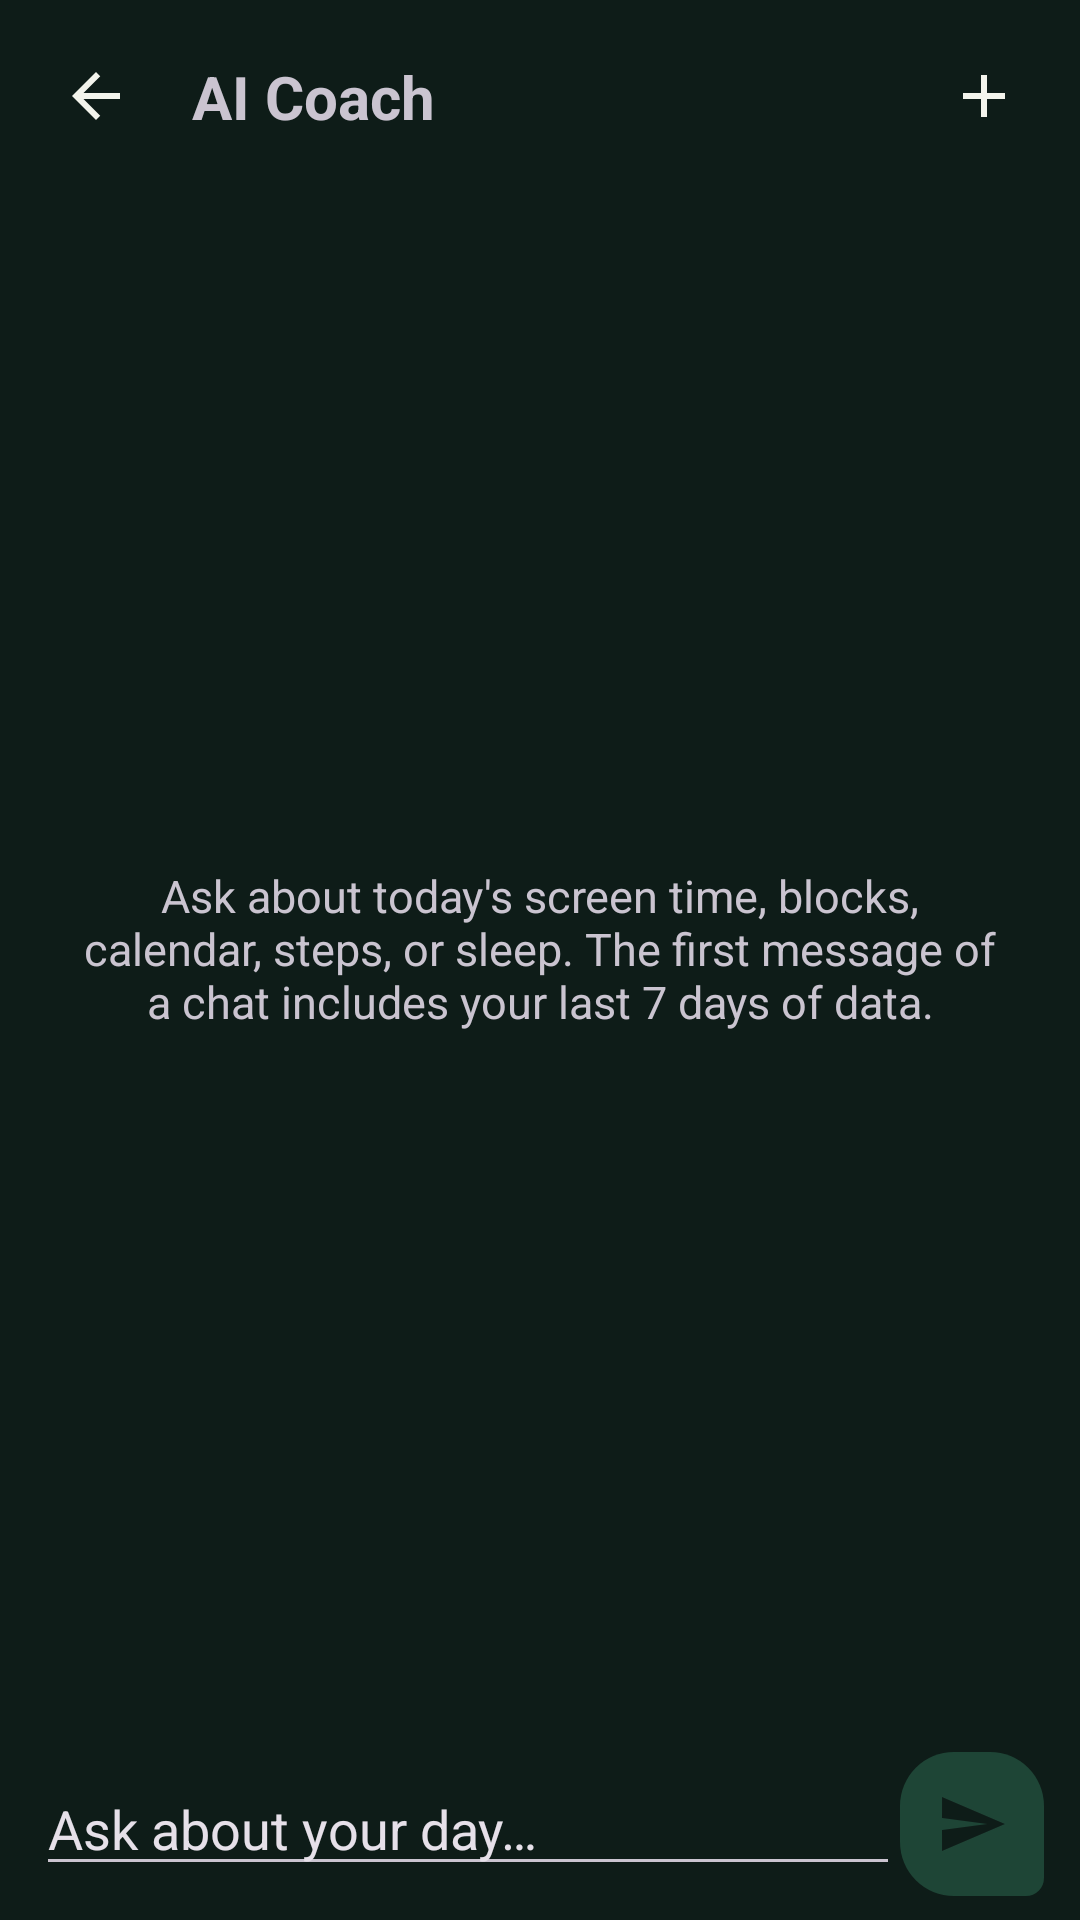

Reconstruct the res/layout file that produces this screen, plus the resources it refers to.
<!-- AndroidManifest.xml: application theme Theme.ReelsBlocker -->
<!-- res/layout/activity_coach.xml -->
<?xml version="1.0" encoding="utf-8"?>
<androidx.constraintlayout.widget.ConstraintLayout xmlns:android="http://schemas.android.com/apk/res/android"
    xmlns:app="http://schemas.android.com/apk/res-auto"
    xmlns:tools="http://schemas.android.com/tools"
    android:layout_width="match_parent"
    android:layout_height="match_parent"
    android:background="@color/surface">

    <ImageButton
        android:id="@+id/coachBackButton"
        android:layout_width="48dp"
        android:layout_height="48dp"
        android:layout_marginStart="8dp"
        android:layout_marginTop="8dp"
        android:background="?attr/selectableItemBackgroundBorderless"
        android:contentDescription="@string/coach_back"
        android:src="@drawable/ic_back"
        app:layout_constraintStart_toStartOf="parent"
        app:layout_constraintTop_toTopOf="parent" />

    <TextView
        android:id="@+id/coachTitle"
        android:layout_width="0dp"
        android:layout_height="wrap_content"
        android:layout_marginStart="8dp"
        android:text="@string/coach_title"
        android:textColor="@color/on_surface"
        android:textSize="20sp"
        android:textStyle="bold"
        app:layout_constraintBottom_toBottomOf="@id/coachBackButton"
        app:layout_constraintEnd_toStartOf="@id/coachNewChatButton"
        app:layout_constraintStart_toEndOf="@id/coachBackButton"
        app:layout_constraintTop_toTopOf="@id/coachBackButton" />

    <ImageButton
        android:id="@+id/coachNewChatButton"
        android:layout_width="48dp"
        android:layout_height="48dp"
        android:layout_marginEnd="8dp"
        android:background="?attr/selectableItemBackgroundBorderless"
        android:contentDescription="@string/coach_new_chat"
        android:src="@drawable/ic_new_chat"
        app:layout_constraintBottom_toBottomOf="@id/coachBackButton"
        app:layout_constraintEnd_toEndOf="parent"
        app:layout_constraintTop_toTopOf="@id/coachBackButton" />

    <TextView
        android:id="@+id/coachSetupText"
        android:layout_width="0dp"
        android:layout_height="0dp"
        android:gravity="center"
        android:padding="24dp"
        android:text="@string/coach_setup_needed"
        android:textColor="@color/on_surface_variant"
        android:textSize="15sp"
        android:visibility="gone"
        app:layout_constraintBottom_toBottomOf="parent"
        app:layout_constraintEnd_toEndOf="parent"
        app:layout_constraintStart_toStartOf="parent"
        app:layout_constraintTop_toBottomOf="@id/coachBackButton" />

    <androidx.recyclerview.widget.RecyclerView
        android:id="@+id/coachMessageList"
        android:layout_width="0dp"
        android:layout_height="0dp"
        android:clipToPadding="false"
        android:paddingHorizontal="16dp"
        android:paddingTop="8dp"
        android:paddingBottom="8dp"
        app:layout_constraintBottom_toTopOf="@id/coachProgress"
        app:layout_constraintEnd_toEndOf="parent"
        app:layout_constraintStart_toStartOf="parent"
        app:layout_constraintTop_toBottomOf="@id/coachBackButton"
        tools:listitem="@layout/item_coach_assistant" />

    <TextView
        android:id="@+id/coachEmptyHint"
        android:layout_width="0dp"
        android:layout_height="wrap_content"
        android:gravity="center"
        android:padding="24dp"
        android:text="@string/coach_empty_hint"
        android:textColor="@color/on_surface_variant"
        android:textSize="15sp"
        app:layout_constraintBottom_toTopOf="@id/coachComposer"
        app:layout_constraintEnd_toEndOf="parent"
        app:layout_constraintStart_toStartOf="parent"
        app:layout_constraintTop_toBottomOf="@id/coachBackButton" />

    <ProgressBar
        android:id="@+id/coachProgress"
        style="?android:attr/progressBarStyleSmall"
        android:layout_width="wrap_content"
        android:layout_height="wrap_content"
        android:layout_marginBottom="8dp"
        android:visibility="gone"
        app:layout_constraintBottom_toTopOf="@id/coachComposer"
        app:layout_constraintEnd_toEndOf="parent"
        app:layout_constraintStart_toStartOf="parent" />

    <LinearLayout
        android:id="@+id/coachComposer"
        android:layout_width="0dp"
        android:layout_height="wrap_content"
        android:gravity="center_vertical"
        android:orientation="horizontal"
        android:paddingHorizontal="12dp"
        android:paddingVertical="8dp"
        app:layout_constraintBottom_toBottomOf="parent"
        app:layout_constraintEnd_toEndOf="parent"
        app:layout_constraintStart_toStartOf="parent">

        <EditText
            android:id="@+id/coachInput"
            android:layout_width="0dp"
            android:layout_height="wrap_content"
            android:layout_weight="1"
            android:hint="@string/coach_input_hint"
            android:imeOptions="actionSend"
            android:importantForAutofill="no"
            android:inputType="textCapSentences|textMultiLine"
            android:maxLines="4"
            android:textColor="@color/on_surface"
            android:textColorHint="@color/on_surface_variant" />

        <ImageButton
            android:id="@+id/coachSendButton"
            android:layout_width="48dp"
            android:layout_height="48dp"
            android:background="@drawable/bg_bubble_user"
            android:contentDescription="@string/coach_send"
            android:src="@drawable/ic_send" />
    </LinearLayout>

</androidx.constraintlayout.widget.ConstraintLayout>
<!-- res/layout/item_coach_assistant.xml (included above) -->
<?xml version="1.0" encoding="utf-8"?>
<FrameLayout xmlns:android="http://schemas.android.com/apk/res/android"
    android:layout_width="match_parent"
    android:layout_height="wrap_content"
    android:paddingStart="0dp"
    android:paddingEnd="48dp"
    android:paddingTop="4dp"
    android:paddingBottom="4dp">

    <TextView
        android:id="@+id/bubbleText"
        android:layout_width="wrap_content"
        android:layout_height="wrap_content"
        android:layout_gravity="start"
        android:background="@drawable/bg_bubble_assistant"
        android:paddingHorizontal="14dp"
        android:paddingVertical="10dp"
        android:textAppearance="@style/TextAppearance.Zen.Body"
        android:textColor="@color/zen_text_primary"
        android:textIsSelectable="true" />
</FrameLayout>
<!-- resources referenced by this layout -->
<resources>
  <color name="zen_text_primary">#F3F4EC</color>
  <!-- drawable bg_bubble_assistant (drawable) -->
  <?xml version="1.0" encoding="utf-8"?>
  <shape xmlns:android="http://schemas.android.com/apk/res/android">
      <solid android:color="@color/zen_surface_elevated" />
      <corners
          android:topLeftRadius="18dp"
          android:topRightRadius="18dp"
          android:bottomLeftRadius="6dp"
          android:bottomRightRadius="18dp" />
  </shape>
  <!-- drawable bg_bubble_user (drawable) -->
  <?xml version="1.0" encoding="utf-8"?>
  <shape xmlns:android="http://schemas.android.com/apk/res/android">
      <solid android:color="@color/zen_sage_container" />
      <corners
          android:topLeftRadius="18dp"
          android:topRightRadius="18dp"
          android:bottomLeftRadius="18dp"
          android:bottomRightRadius="6dp" />
  </shape>
  <string name="coach_back">Back</string>
  <string name="coach_empty_hint">Ask about today\'s screen time, blocks, calendar, steps, or sleep. The first message of a chat includes your last 7 days of data.</string>
  <string name="coach_input_hint">Ask about your day…</string>
  <string name="coach_new_chat">New chat</string>
  <string name="coach_send">Send</string>
  <string name="coach_setup_needed">Add BACKBOARD_API_KEY to local.properties, then rebuild the app to talk to the coach.</string>
  <string name="coach_title">AI Coach</string>
  <style name="TextAppearance.Zen.Body" parent="TextAppearance.Material3.BodyMedium">
          <item name="android:textSize">15sp</item>
          <item name="android:textColor">@color/zen_text_secondary</item>
          <item name="android:lineSpacingExtra">2dp</item>
      </style>
  <style name="Theme.ReelsBlocker" parent="Theme.FoxtrotAlpha" />
  <color name="zen_surface_elevated">#1C3028</color>
  <color name="zen_sage_container">#1E4536</color>
  <color name="zen_on_sage">#0E1C18</color>
  <color name="zen_text_secondary">#A8C5B4</color>
  <color name="zen_sage">#73D9A2</color>
  <color name="zen_gold">#E8B85A</color>
  <color name="zen_gold_muted">#3E3420</color>
  <color name="zen_bg">#0E1C18</color>
  <color name="zen_surface">#15241E</color>
  <color name="zen_divider">#2E4A3E</color>
  <color name="zen_error">#C97B6A</color>
  <style name="ShapeAppearance.Zen.Medium" parent="ShapeAppearance.Material3.Corner.Medium">
          <item name="cornerFamily">rounded</item>
          <item name="cornerSize">@dimen/metric_card_radius</item>
      </style>
  <style name="ShapeAppearance.Zen.Large" parent="ShapeAppearance.Material3.Corner.Large">
          <item name="cornerFamily">rounded</item>
          <item name="cornerSize">@dimen/card_radius</item>
      </style>
  <style name="Widget.Zen.Switch" parent="Widget.Material3.CompoundButton.MaterialSwitch">
          <item name="thumbTint">@color/switch_thumb_tint</item>
          <item name="trackTint">@color/switch_track_tint</item>
      </style>
  <style name="Widget.Zen.Chip.Range" parent="Widget.Material3.Chip.Filter">
          <item name="chipBackgroundColor">@color/zen_surface_secondary</item>
          <item name="android:textColor">@color/zen_text_primary</item>
          <item name="checkedIconVisible">false</item>
          <item name="chipStrokeWidth">0dp</item>
          <item name="chipCornerRadius">20dp</item>
      </style>
  <dimen name="metric_card_radius">16dp</dimen>
  <dimen name="card_radius">20dp</dimen>
  <color name="zen_card_glow">#6673D9A2</color>
  <dimen name="touch_target">48dp</dimen>
  <style name="Widget.Zen.BottomNav.ActiveIndicator" parent="Widget.Material3.BottomNavigationView.ActiveIndicator">
          <item name="android:color">@color/zen_sage_container</item>
      </style>
  <color name="zen_surface_secondary">#254338</color>
  <color name="zen_card_glow_soft">#2473D9A2</color>
  <dimen name="card_stroke">1.25dp</dimen>
  <color name="zen_card_rim">#C7F6DC</color>
</resources>
